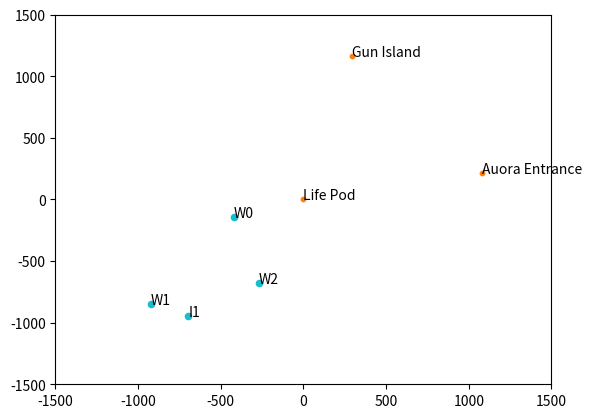

Write the Python code that produced this figure.
#================================================================================
# File: trilateration.py 
# 
# [redacted]
# 
# Description: Find location of a point given the points distances to 3 other 
#              known locations. 
# 
# Resources: 
# - https://www.alanzucconi.com/2017/03/13/positioning-and-trilateration/ 
#
# Date: November 12, 2024 
#================================================================================


#================================================================================
# Imports 

import sys 
import math 
from scipy.optimize import minimize 
import matplotlib.pyplot as plt 
import numpy as np 

#================================================================================


#================================================================================
# Reference points 

# Coordinate 1 - Life Pod 
x1 = 0 
y1 = 0 

# Coordinate 2 - Gun Island Beach 
x2 = 292.1843 
y2 = 1165.9470 

# Coordinate 3 - Auora Entrance 
x3 = 1077.8830 
y3 = 214.4043 

d_tolerance = 5 

# Initial guess and list of known coordinates 
Pg = ((x1 + x2 + x3) / 2, (y1 + y2 + y3) / 2) 

Pi = \
(
    # (xn, yn) 
    (0.0, 0.0, "Life Pod"),                   # Coordinate 1 - Life Pod 
    (292.1843, 1165.9470, "Gun Island"),      # Coordinate 2 - Gun Island Beach 
    (1077.8830, 214.4043, "Auora Entrance")   # Coordinate 3 - Auora Entrance 
)

# Location (distances) of points of interest 
di = \
(
    # Wrecks 
    (449, 1489, 1535, "W0"), 
    (1275, 2346, 2258, "W1"), 
    (745, 1918, 1616, "W2"), 
    # Caves 
    # Materials 
    # Islands 
    # (1203, 0, 1234, "I0"),    # Gun Island - already set as a landmark 
    (1177, 2334, 2122, "I1"),   # Habitat Island 
    # Habitats 
    # Discoveries 
    (1388, 2274, 2384, "D0"),   # Alien Research Lab (Orange tablet) & Fossil 
)

Pn = [] 

#================================================================================


#================================================================================
# Calculations 

# Planer distance 
def planer_distance(xa, ya, xb, yb): 
    return math.sqrt((xa - xb)**2 + (ya - yb)**2) 


# Mean Square Error 
# locations: [ (lat1, long1), ... ] 
# distances: [ distance1, ... ] 
def mse(x, locations, distances): 
    mse = 0.0 
    for location, distance in zip(locations, distances): 
        radius = planer_distance(x[0], x[1], location[0], location[1]) 
        mse += math.pow(distance - radius, 2.0) 
    return mse / len(distances) 

#================================================================================


#================================================================================
# Checks 

# Coordinate check 
def coordinate_check(): 
    error = 0 
    
    # Coordinates form a straight line 
    if ((x1 == x2 == x3) or (y1 == y2 == y3)): 
        print("Coordinates cannot form a straight line.") 
        error = 1 

    # Two or more coordinates are the exact same 
    if (((x1 == x2) and (y1 == y2)) or 
        ((x1 == x3) and (y1 == y3)) or 
        ((x2 == x3) and (y2 == y3))): 
        print("Coordinates cannot be the same.")
        error = 1 
    
    return error 


# Distance check 
def distance_check(d1n, d2n, d3n): 
    error = 0 

    d12 = planer_distance(x1, y1, x2, y2) 
    d13 = planer_distance(x1, y1, x3, y3) 
    d23 = planer_distance(x2, y2, x3, y3) 

    if ((d12 > (d1n + d2n + d_tolerance)) or 
        (d13 > (d1n + d3n + d_tolerance)) or 
        (d23 > (d2n + d3n + d_tolerance))): 
        print("Distances don't have a solution.") 
        error = 1 

    return error 

#================================================================================


#================================================================================
# Application 

# Make sure the reference points are valid 
if (coordinate_check()): 
    sys.exit() 

# Find the approximate location of each point of interest 
for d in di: 
    # Check that the provided distances make sense 
    if (distance_check(d[0], d[1], d[2])): 
        continue 

    # Update the calculation location 
    result = minimize(
        mse,                                         # The error function 
        Pg,                                          # The initial guess 
        args=(Pi, d),                                # Additional parameters for mse 
        method='L-BFGS-B',                           # The optimisation algorithm 
        options={ 'ftol': 1e-5, 'maxiter': 1e+7 })   # Tolerance & max iterations 

    Pn.append([result.x, d[3]]) 


# Set up plot 
fig, ax = plt.subplots() 

# Plot the reference points (landmarks) 
for P in Pi: 
    ax.scatter(P[0], P[1], s=10, c='#ff7f0e') 
    ax.annotate(P[2], (P[0], P[1])) 

# Plot the approximate points 
for P in Pn: 
    ax.scatter(P[0][0], P[0][1], s=20, c='#17becf') 
    ax.annotate(P[1], (P[0][0], P[0][1])) 

ax.set_xlim(-1500, 1500) 
ax.set_ylim(-1500, 1500) 
plt.show() 

#================================================================================
